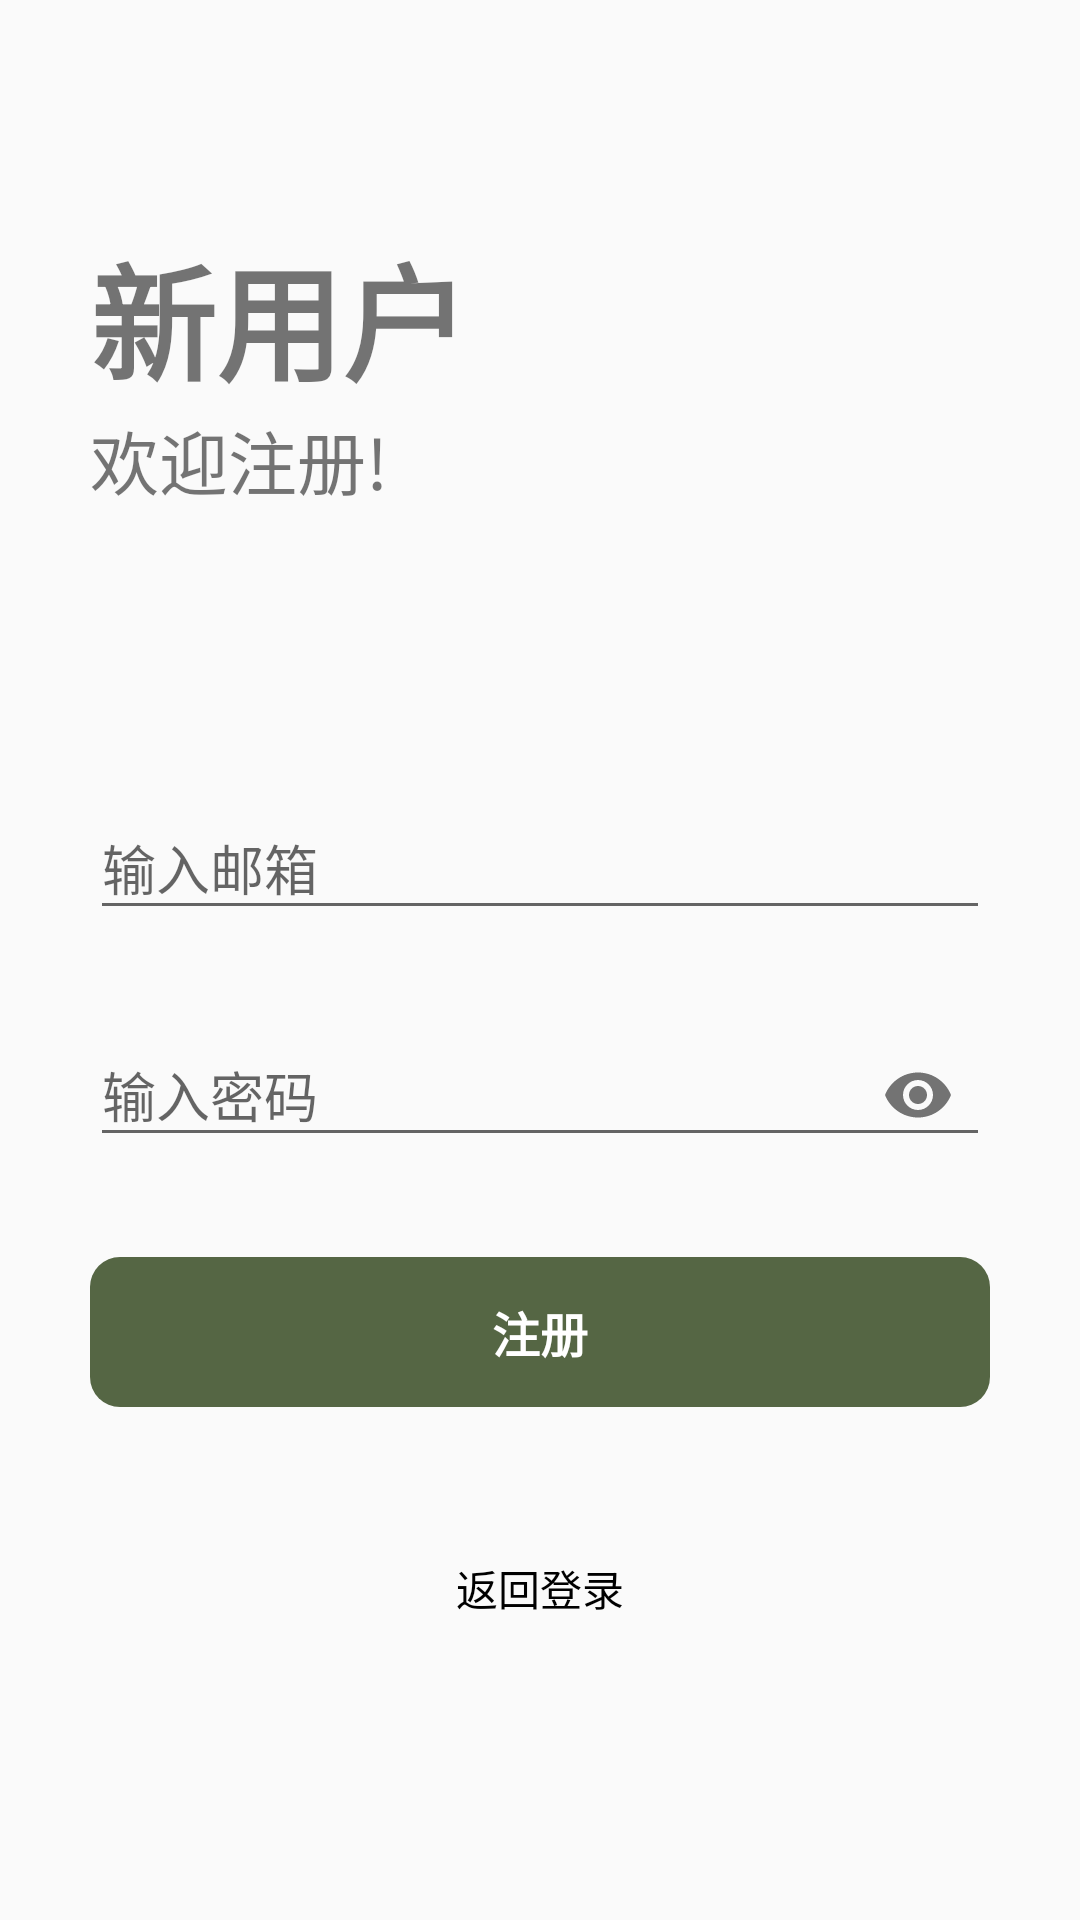

Android layout source for this screen:
<!-- AndroidManifest.xml: application theme Theme.Jishiben -->
<!-- res/layout/activity_zhuce.xml -->
<?xml version="1.0" encoding="utf-8"?>
<RelativeLayout xmlns:android="http://schemas.android.com/apk/res/android"
    xmlns:app="http://schemas.android.com/apk/res-auto"
    xmlns:tools="http://schemas.android.com/tools"
    android:layout_width="match_parent"
    android:layout_height="match_parent"
    tools:context=".zhuce">

    <RelativeLayout
        android:layout_width="match_parent"
        android:layout_height="wrap_content"
        android:id="@+id/centerline2"
        android:layout_centerInParent="true">

    </RelativeLayout>

    <LinearLayout
        android:layout_width="match_parent"
        android:layout_height="wrap_content"
        android:layout_marginLeft="30dp"
        android:layout_marginRight="30dp"
        android:layout_above="@id/centerline2"
        android:layout_marginBottom="150dp"
        android:orientation="vertical">

        <TextView
            android:layout_width="match_parent"
            android:layout_height="wrap_content"
            android:text="新用户"
            android:textSize="42sp"
            android:textStyle="bold"></TextView>
        <TextView
            android:layout_width="match_parent"
            android:layout_height="wrap_content"
            android:text="欢迎注册!"
            android:textSize="23sp"></TextView>

    </LinearLayout>


    <com.google.android.material.textfield.TextInputLayout
        android:layout_width="match_parent"
        android:layout_height="wrap_content"
        android:layout_above="@id/centerline2"
        android:layout_marginBottom="10dp"
        android:id="@+id/email"
        android:layout_marginRight="30dp"
        android:layout_marginLeft="30dp">

        <EditText
            android:layout_width="match_parent"
            android:layout_height="wrap_content"
            android:id="@+id/signupemail"
            android:hint="输入邮箱"
            android:inputType="textEmailAddress"
            tools:ignore="DuplicateIds"></EditText>


    </com.google.android.material.textfield.TextInputLayout>

    <com.google.android.material.textfield.TextInputLayout
        android:layout_width="match_parent"
        android:layout_height="wrap_content"
        android:layout_below="@id/centerline2"
        android:layout_marginTop="10dp"
        android:id="@+id/password"
        app:passwordToggleEnabled="true"
        android:layout_marginRight="30dp"
        android:layout_marginLeft="30dp">

        <EditText
            android:layout_width="match_parent"
            android:layout_height="wrap_content"
            android:id="@+id/signuppassword"
            android:hint="输入密码"
            android:inputType="textPassword"
            ></EditText>

    </com.google.android.material.textfield.TextInputLayout>

    <RelativeLayout
        android:id="@+id/signup"
        android:layout_width="match_parent"
        android:layout_height="50dp"
        android:layout_below="@id/password"
        android:layout_marginLeft="30dp"
        android:layout_marginTop="30dp"
        android:layout_marginRight="30dp"
        android:background="@drawable/bg2">

        <TextView
            android:layout_width="wrap_content"
            android:layout_height="wrap_content"
            android:layout_centerInParent="true"
            android:layout_marginStart="8dp"
            android:text="注册"
            android:textColor="@color/white"
            android:textSize="16sp"
            android:textStyle="bold"

            ></TextView>
    </RelativeLayout>


    <TextView
        android:id="@+id/zc_gobacktologin"
        android:layout_width="match_parent"
        android:layout_height="wrap_content"
        android:layout_below="@+id/signup"
        android:layout_marginLeft="20dp"
        android:layout_marginTop="50dp"
        android:layout_marginRight="20dp"
        android:text="返回登录"
        android:textAlignment="center"
        android:textColor="@color/black"></TextView>

    <ProgressBar
        android:id="@+id/signupProgressBar"
        android:layout_width="30dp"
        android:layout_height="30dp"
        android:layout_centerInParent="true"
        android:layout_below="@id/zc_gobacktologin"
        android:layout_marginTop="30dp"
        android:visibility="invisible"></ProgressBar>



</RelativeLayout>
<!-- resources referenced by this layout -->
<resources>
  <color name="black">#FF000000</color>
  <color name="white">#FFFFFFFF</color>
  <!-- drawable bg2 (drawable) -->
  <?xml version="1.0" encoding="utf-8"?>
  <selector xmlns:android="http://schemas.android.com/apk/res/android">
  <item android:state_pressed="false">
      <shape xmlns:android="http://schemas.android.com/apk/res/android">
  
          <solid android:color="#564"></solid>
  
          <corners android:radius="10dp"
              ></corners>
  
      </shape>
  
  </item>
  
      <item android:state_pressed="true">
  
          <shape xmlns:android="http://schemas.android.com/apk/res/android">
  
              <solid android:color="#31A850"></solid>
  
              <corners android:radius="10dp"
                  ></corners>
  
          </shape>
  
      </item>
  </selector>
  <style name="Theme.Jishiben" parent="Theme.MaterialComponents.DayNight.DarkActionBar.Bridge">
          
          <item name="colorPrimary">@color/teal_700</item>
          <item name="colorPrimaryVariant">@color/teal_700</item>
          <item name="colorOnPrimary">@color/white</item>
          
          <item name="colorSecondary">@color/teal_700</item>
          <item name="colorSecondaryVariant">@color/teal_700</item>
          <item name="colorOnSecondary">@color/black</item>
          
          <item name="android:statusBarColor" tools:targetApi="l">?attr/colorPrimaryVariant</item>
          
      </style>
  <color name="teal_700">#FF018786</color>
</resources>
